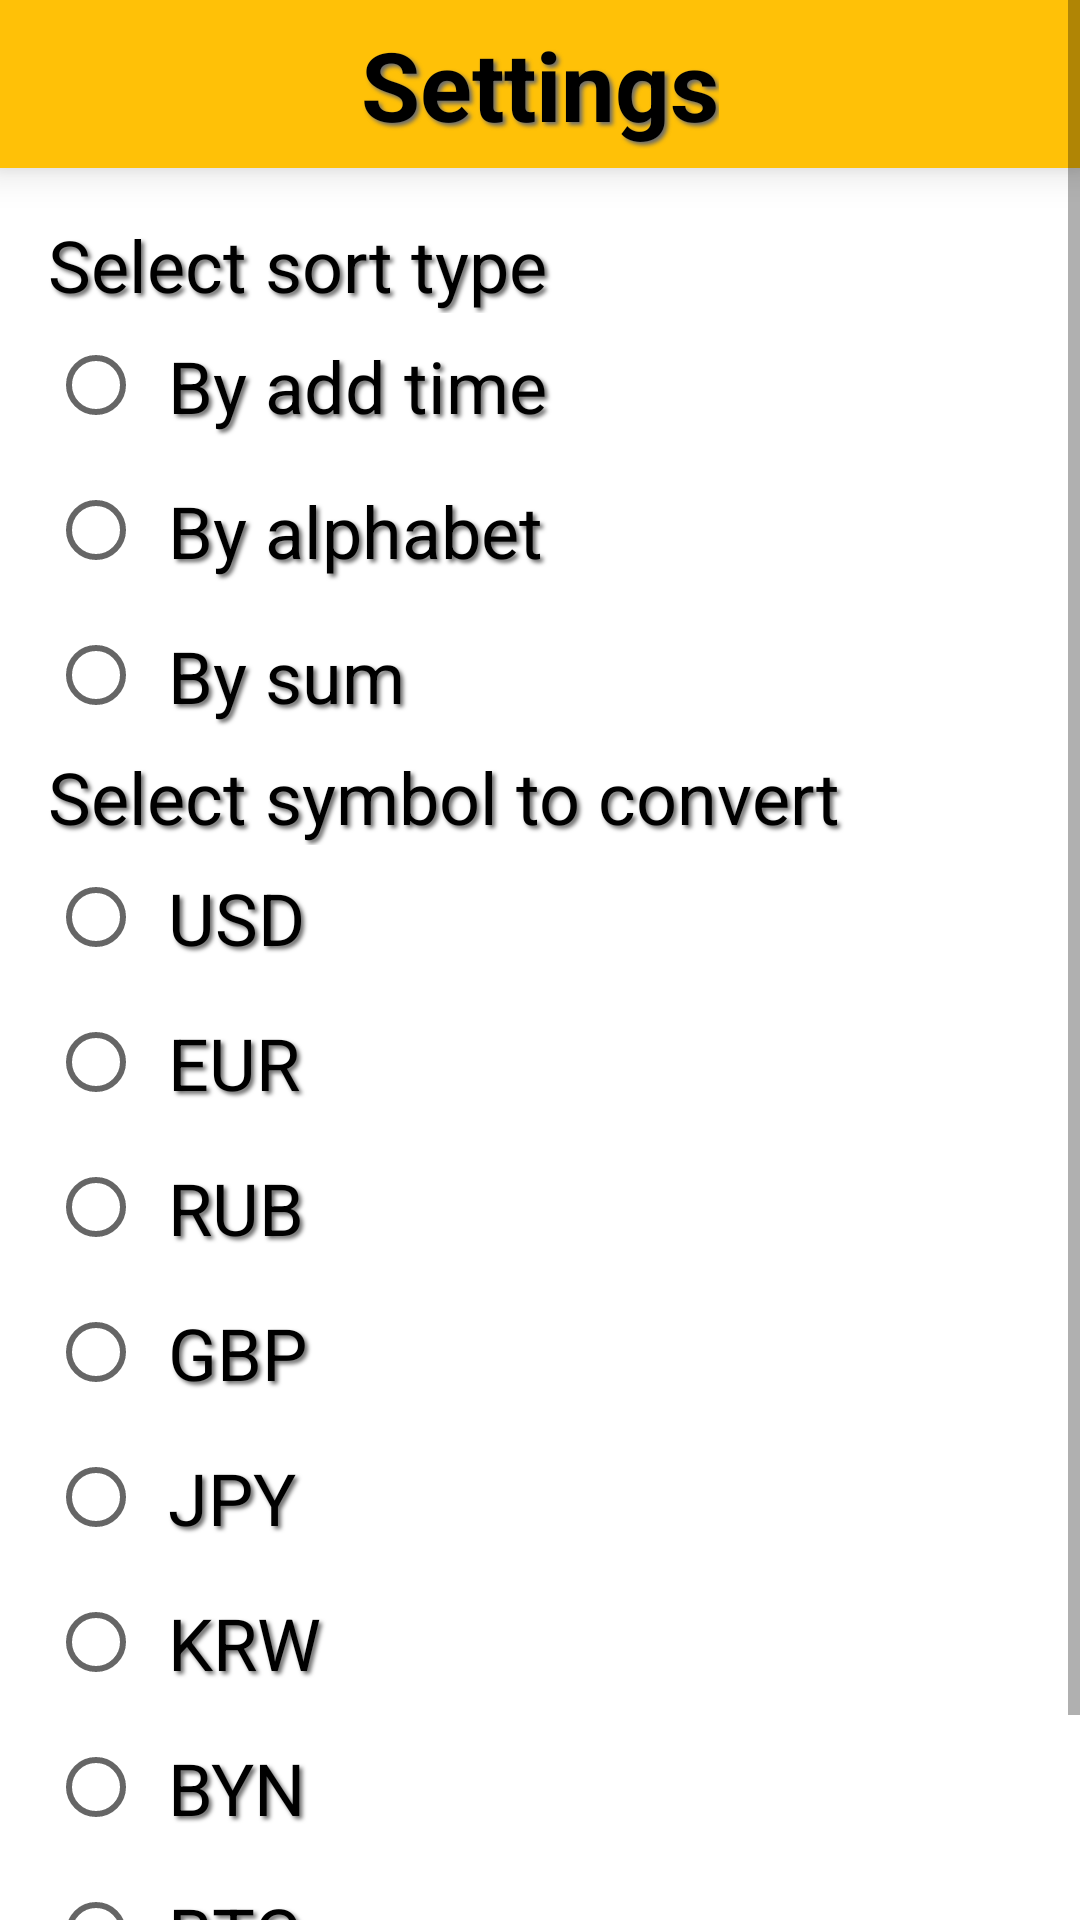

Write the Android layout XML for this screen, with the resource values it uses.
<!-- AndroidManifest.xml: application theme AppTheme -->
<!-- res/layout/fragment_settings.xml -->
<?xml version="1.0" encoding="utf-8"?>
<ScrollView xmlns:android="http://schemas.android.com/apk/res/android"
    xmlns:app="http://schemas.android.com/apk/res-auto"
    android:id="@+id/rootLayout"
    android:layout_width="match_parent"
    android:layout_height="match_parent"
    android:background="@color/layout_background">

    <androidx.constraintlayout.widget.ConstraintLayout
        android:layout_width="match_parent"
        android:layout_height="wrap_content">

        <Toolbar
            android:id="@+id/toolBar"
            android:layout_width="match_parent"
            android:layout_height="?android:attr/actionBarSize"
            android:elevation="@dimen/toolBarElevation"
            app:layout_constraintStart_toStartOf="parent"
            app:layout_constraintTop_toTopOf="parent">

            <androidx.constraintlayout.widget.ConstraintLayout
                android:layout_width="match_parent"
                android:layout_height="match_parent">

                <ImageButton
                    android:id="@+id/homeBtn"
                    android:layout_width="wrap_content"
                    android:layout_height="match_parent"
                    android:background="@color/tool_bar_background"
                    android:paddingStart="8dp"
                    android:paddingEnd="8dp"
                    android:src="@drawable/ic_arrow_back40dp"
                    android:tint="@color/tool_bar_element_color"
                    app:layout_constraintBottom_toBottomOf="parent"
                    app:layout_constraintStart_toStartOf="parent"
                    app:layout_constraintTop_toTopOf="parent" />

                <TextView
                    android:id="@+id/toolBarTitle"
                    android:layout_width="wrap_content"
                    android:layout_height="wrap_content"
                    android:text="@string/settings_tool_bar_text"
                    android:textColor="@color/tool_bar_element_color"
                    android:textSize="@dimen/toolBarTextViewSize"
                    android:textStyle="bold"
                    app:layout_constraintBottom_toBottomOf="parent"
                    app:layout_constraintEnd_toEndOf="parent"
                    app:layout_constraintStart_toStartOf="parent"
                    app:layout_constraintTop_toTopOf="parent" />
            </androidx.constraintlayout.widget.ConstraintLayout>
        </Toolbar>

        <TextView
            android:id="@+id/selectSortType"
            android:layout_width="match_parent"
            android:layout_height="wrap_content"
            android:layout_marginStart="@dimen/defaultMargin"
            android:layout_marginTop="@dimen/defaultMargin"
            android:layout_marginEnd="@dimen/defaultMargin"
            android:text="@string/select_sort_type"
            android:textSize="@dimen/settingsTextSize"
            app:layout_constraintStart_toStartOf="parent"
            app:layout_constraintTop_toBottomOf="@id/toolBar" />

        <RadioGroup
            android:id="@+id/selectedSortType"
            android:layout_width="match_parent"
            android:layout_height="wrap_content"
            android:layout_marginStart="@dimen/defaultMargin"
            android:layout_marginEnd="@dimen/defaultMargin"
            app:layout_constraintStart_toStartOf="parent"
            app:layout_constraintTop_toBottomOf="@id/selectSortType">

            <RadioButton
                android:id="@+id/sortByAddTime"
                android:layout_width="match_parent"
                android:layout_height="wrap_content"
                android:padding="@dimen/settingsSymbolPadding"
                android:text="@string/by_add_time"
                android:textSize="@dimen/settingsTextSize" />

            <RadioButton
                android:id="@+id/sortByAlphabet"
                android:layout_width="match_parent"
                android:layout_height="wrap_content"
                android:padding="@dimen/settingsSymbolPadding"
                android:text="@string/by_alphabet"
                android:textSize="@dimen/settingsTextSize" />

            <RadioButton
                android:id="@+id/sortBySum"
                android:layout_width="match_parent"
                android:layout_height="wrap_content"
                android:padding="@dimen/settingsSymbolPadding"
                android:text="@string/by_sum"
                android:textSize="@dimen/settingsTextSize" />
        </RadioGroup>

        <TextView
            android:id="@+id/selectToFiat"
            android:layout_width="match_parent"
            android:layout_height="wrap_content"
            android:layout_marginStart="@dimen/defaultMargin"

            android:layout_marginEnd="@dimen/defaultMargin"
            android:text="@string/select_symbol_to_convert"
            android:textSize="@dimen/settingsTextSize"
            app:layout_constraintStart_toStartOf="parent"
            app:layout_constraintTop_toBottomOf="@id/selectedSortType" />

        <RadioGroup
            android:id="@+id/selectedSymbol"
            android:layout_width="match_parent"
            android:layout_height="wrap_content"
            android:layout_marginStart="@dimen/defaultMargin"
            android:layout_marginEnd="@dimen/defaultMargin"
            android:layout_marginBottom="@dimen/defaultMargin"
            app:layout_constraintStart_toStartOf="parent"
            app:layout_constraintTop_toBottomOf="@id/selectToFiat">

            <RadioButton
                android:id="@+id/usd"
                android:layout_width="match_parent"
                android:layout_height="wrap_content"
                android:padding="@dimen/settingsSymbolPadding"
                android:text="@string/usd"
                android:textSize="@dimen/settingsTextSize" />

            <RadioButton
                android:id="@+id/eur"
                android:layout_width="match_parent"
                android:layout_height="wrap_content"
                android:padding="@dimen/settingsSymbolPadding"
                android:text="@string/eur"
                android:textSize="@dimen/settingsTextSize" />

            <RadioButton
                android:id="@+id/rub"
                android:layout_width="match_parent"
                android:layout_height="wrap_content"
                android:padding="@dimen/settingsSymbolPadding"
                android:text="@string/rub"
                android:textSize="@dimen/settingsTextSize" />

            <RadioButton
                android:id="@+id/gbp"
                android:layout_width="match_parent"
                android:layout_height="wrap_content"
                android:padding="@dimen/settingsSymbolPadding"
                android:text="@string/gbp"
                android:textSize="@dimen/settingsTextSize" />

            <RadioButton
                android:id="@+id/jpy"
                android:layout_width="match_parent"
                android:layout_height="wrap_content"
                android:padding="@dimen/settingsSymbolPadding"
                android:text="@string/jpy"
                android:textSize="@dimen/settingsTextSize" />

            <RadioButton
                android:id="@+id/krw"
                android:layout_width="match_parent"
                android:layout_height="wrap_content"
                android:padding="@dimen/settingsSymbolPadding"
                android:text="@string/krw"
                android:textSize="@dimen/settingsTextSize" />

            <RadioButton
                android:id="@+id/byn"
                android:layout_width="match_parent"
                android:layout_height="wrap_content"
                android:padding="@dimen/settingsSymbolPadding"
                android:text="@string/byn"
                android:textSize="@dimen/settingsTextSize" />

            <RadioButton
                android:id="@+id/btc"
                android:layout_width="match_parent"
                android:layout_height="wrap_content"
                android:padding="@dimen/settingsSymbolPadding"
                android:text="@string/btc"
                android:textSize="@dimen/settingsTextSize" />

            <RadioButton
                android:id="@+id/eth"
                android:layout_width="match_parent"
                android:layout_height="wrap_content"
                android:padding="@dimen/settingsSymbolPadding"
                android:text="@string/eth"
                android:textSize="@dimen/settingsTextSize" />
        </RadioGroup>

    </androidx.constraintlayout.widget.ConstraintLayout>
</ScrollView>
<!-- resources referenced by this layout -->
<resources>
  <color name="layout_background">#FFFFFF</color>
  <color name="tool_bar_background">#FFC107</color>
  <color name="tool_bar_element_color">#000000</color>
  <dimen name="defaultMargin">16dp</dimen>
  <dimen name="settingsSymbolPadding">8dp</dimen>
  <dimen name="settingsTextSize">24sp</dimen>
  <dimen name="toolBarElevation">8dp</dimen>
  <dimen name="toolBarTextViewSize">32sp</dimen>
  <string name="btc">BTC</string>
  <string name="by_add_time">By add time</string>
  <string name="by_alphabet">By alphabet</string>
  <string name="by_sum">By sum</string>
  <string name="byn">BYN</string>
  <string name="eth">ETH</string>
  <string name="eur">EUR</string>
  <string name="gbp">GBP</string>
  <string name="jpy">JPY</string>
  <string name="krw">KRW</string>
  <string name="rub">RUB</string>
  <string name="select_sort_type">Select sort type</string>
  <string name="select_symbol_to_convert">Select symbol to convert</string>
  <string name="settings_tool_bar_text">Settings</string>
  <string name="usd">USD</string>
  <style name="AppTheme" parent="Theme.AppCompat.Light.NoActionBar">
          
          <item name="android:toolbarStyle">@style/ToolBarStyle</item>
          <item name="editTextStyle">@style/EditTextStyle</item>
          <item name="android:textColor">@color/text_color</item>
          <item name="android:textColorHint">@color/text_color_hint</item>
          <item name="android:shadowColor">@color/shadow_color</item>
          <item name="android:shadowRadius">3</item>
          <item name="android:shadowDx">3</item>
          <item name="android:shadowDy">3</item>
          <item name="colorPrimary">@color/colorPrimary</item>
          <item name="colorPrimaryDark">@color/colorPrimaryDark</item>
          <item name="colorAccent">@color/colorAccent</item>
      </style>
  <style name="ToolBarStyle" parent="@style/Widget.AppCompat.Toolbar">
          <item name="android:background">@color/tool_bar_background</item>
      </style>
  <style name="EditTextStyle" parent="@style/Widget.AppCompat.EditText">
          <item name="android:backgroundTint">@color/edit_text_background_tint</item>
      </style>
  <color name="text_color">#000000</color>
  <color name="text_color_hint">#000000</color>
  <color name="shadow_color">#6C6C6C</color>
  <color name="colorPrimary">#000000</color>
  <color name="colorPrimaryDark">#FFC107</color>
  <color name="colorAccent">#000000</color>
  <color name="edit_text_background_tint">#000000</color>
</resources>
